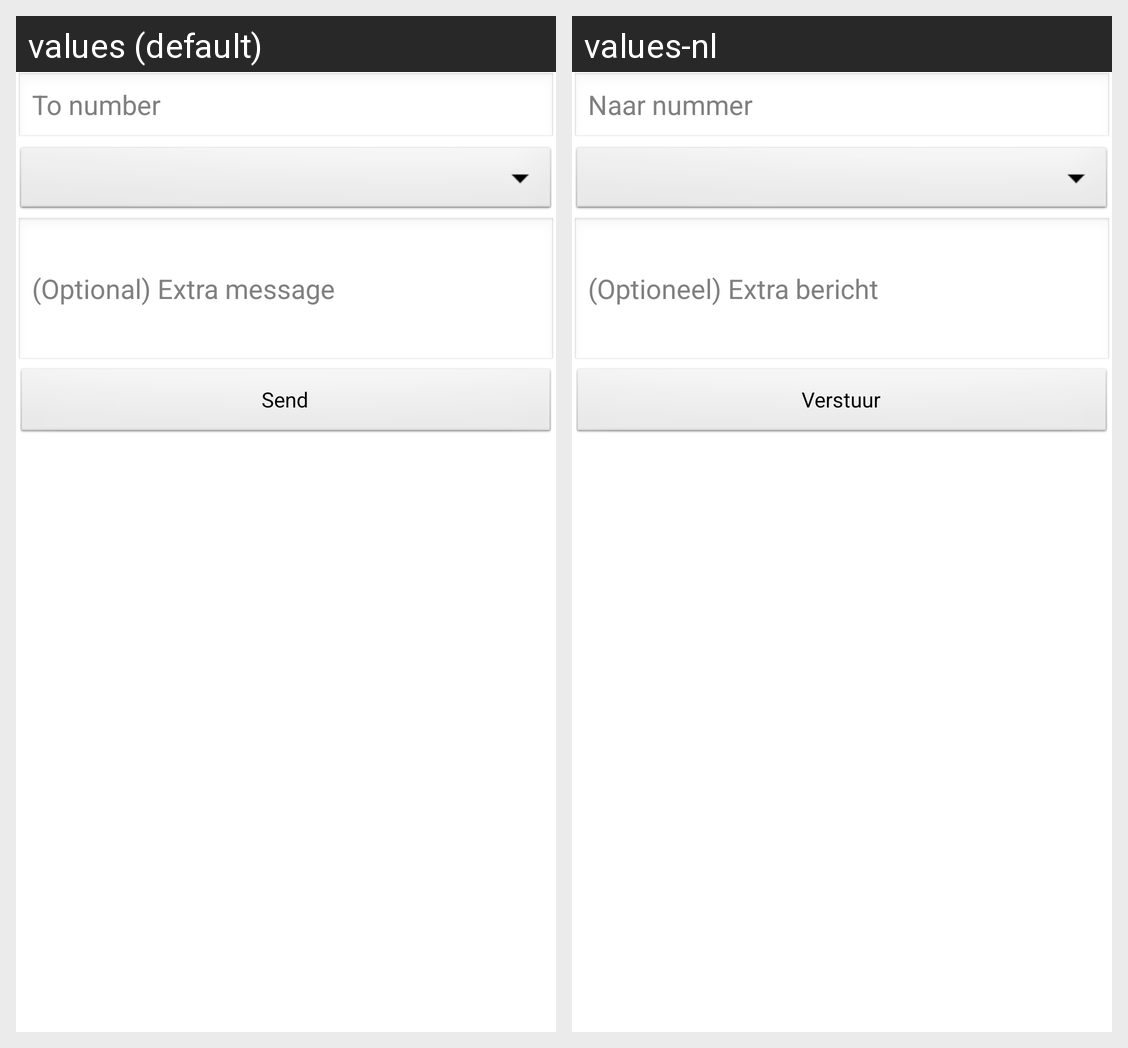

Locale-by-locale string values for the Android screen shown in this grid:
Android screen res/layout/send_message_lauout.xml rendered under 2 locales, left to right: values (default), values-nl. Device: Nexus 5 (rendered at 1080×1920; each locale shown at half size, 540×960, under a caption strip naming it); theme AppTheme.
Strings drawn on this screen, with the default value and each locale's value (text and hints the layout hard-codes, and strings that could not be matched under every locale, appear in the picture but are not listed):

hintToNumber
  values: To number
  values-nl: Naar nummer

hintMessage
  values: (Optional) Extra message
  values-nl: (Optioneel) Extra bericht

BtnSend
  values: Send
  values-nl: Verstuur
